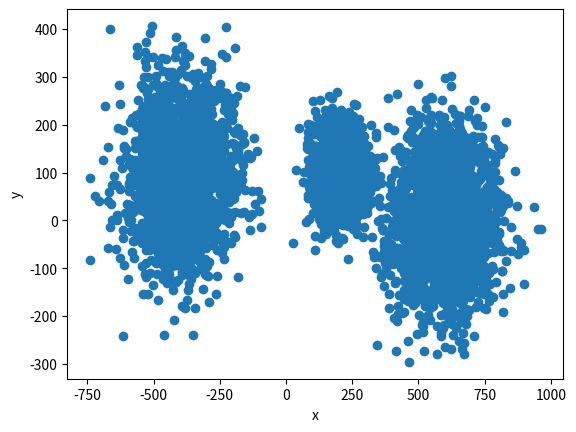

Here is the Python script that generated this plot: (Note: this script raises an exception after producing the figure.)
"""
Generate the data used in the kmeans exercise
"""

import os

import matplotlib.pyplot as plt
import numpy as np

mean_1 = (600, 2)
std_1 = 100

mean_2 = (200, 100)
std_2 = 50

mean_3 = (-400, 100)
std_3 = 100

n_cluster = 2000

# generate the data
data_1 = np.random.normal(loc=mean_1, scale=std_1, size=(n_cluster, 2))
data_2 = np.random.normal(loc=mean_2, scale=std_2, size=(n_cluster, 2))
data_3 = np.random.normal(loc=mean_3, scale=std_3, size=(n_cluster, 2))
data = np.concatenate((data_1, data_2))
data = np.concatenate((data, data_3))

# plot the data
x = data[:, 0]
y = data[:, 1]
plt.plot(x, y, "o")
plt.xlabel("x")
plt.ylabel("y")
plt.savefig(os.path.join("images", "data_2D.pdf"))
plt.close()

# save the data
datapath = os.path.join("data", "data_2D.npy")
np.save(datapath, data)
